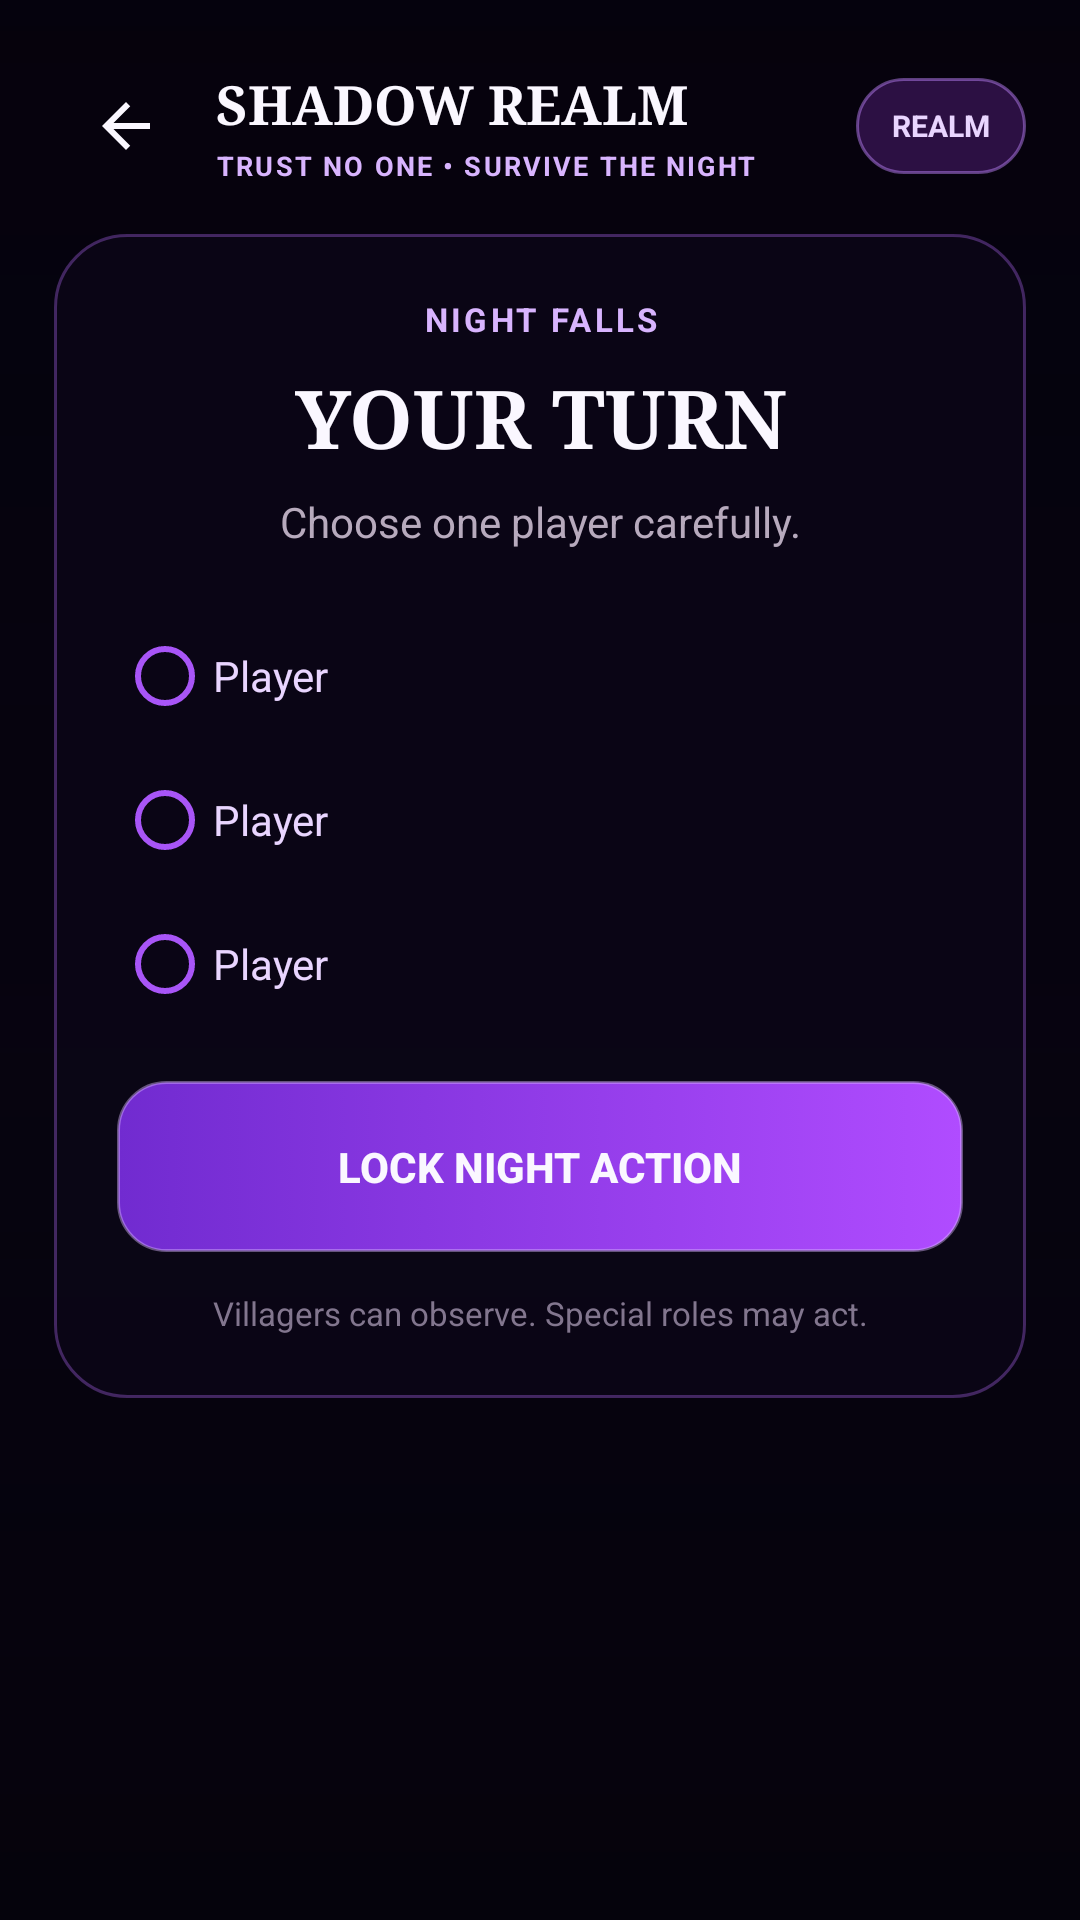

Here is an Android app screen rendered from its layout file. Give the layout XML and the strings, colors and styles it references.
<!-- AndroidManifest.xml: application theme AppTheme -->
<!-- res/layout/activity_night.xml -->
<?xml version="1.0" encoding="utf-8"?>
<FrameLayout xmlns:android="http://schemas.android.com/apk/res/android" android:layout_width="match_parent" android:layout_height="match_parent" android:background="@color/realm_bg">
    <ImageView android:layout_width="match_parent" android:layout_height="match_parent" android:src="@drawable/shadow_realm_bg" android:scaleType="centerCrop" android:alpha="0.78" android:contentDescription="Shadow Realm night landscape"/>
    <View android:layout_width="match_parent" android:layout_height="match_parent" android:background="@drawable/realm_scrim"/>
    <ScrollView android:layout_width="match_parent" android:layout_height="match_parent" android:fillViewport="true">
        <LinearLayout android:layout_width="match_parent" android:layout_height="wrap_content" android:orientation="vertical" android:padding="18dp">
            
<LinearLayout android:layout_width="match_parent" android:layout_height="wrap_content" android:orientation="vertical">
    <include layout="@layout/realm_topbar"/>
    <LinearLayout android:layout_width="match_parent" android:layout_height="wrap_content" android:orientation="vertical" android:padding="21dp" android:layout_marginTop="12dp" android:background="@drawable/realm_panel">
        <TextView android:layout_width="match_parent" android:layout_height="wrap_content" android:text="NIGHT FALLS" android:textColor="@color/realm_purple_bright" android:textSize="11sp" android:textStyle="bold" android:letterSpacing="0.10" android:gravity="center"/>
        <TextView android:id="@+id/tvNightRole" android:layout_width="match_parent" android:layout_height="wrap_content" android:text="YOUR TURN" android:textColor="@color/realm_text" android:textSize="27sp" android:textStyle="bold" android:fontFamily="serif" android:gravity="center" android:layout_marginTop="7dp"/>
        <TextView android:id="@+id/tvNightInstruction" android:layout_width="match_parent" android:layout_height="wrap_content" android:text="Choose one player carefully." android:textColor="@color/realm_muted" android:textSize="14sp" android:gravity="center" android:layout_marginTop="7dp"/>
        <RadioGroup android:id="@+id/nightGroup" android:layout_width="match_parent" android:layout_height="wrap_content" android:layout_marginTop="18dp">
            <RadioButton android:id="@+id/night1" android:layout_width="match_parent" android:layout_height="48dp" android:text="Player" android:textColor="@color/realm_lilac" android:buttonTint="@color/realm_purple"/>
            <RadioButton android:id="@+id/night2" android:layout_width="match_parent" android:layout_height="48dp" android:text="Player" android:textColor="@color/realm_lilac" android:buttonTint="@color/realm_purple"/>
            <RadioButton android:id="@+id/night3" android:layout_width="match_parent" android:layout_height="48dp" android:text="Player" android:textColor="@color/realm_lilac" android:buttonTint="@color/realm_purple"/>
            <RadioButton android:id="@+id/night4" android:layout_width="match_parent" android:layout_height="48dp" android:text="Player" android:textColor="@color/realm_lilac" android:buttonTint="@color/realm_purple" android:visibility="gone"/>
            <RadioButton android:id="@+id/night5" android:layout_width="match_parent" android:layout_height="48dp" android:text="Player" android:textColor="@color/realm_lilac" android:buttonTint="@color/realm_purple" android:visibility="gone"/>
            <RadioButton android:id="@+id/night6" android:layout_width="match_parent" android:layout_height="48dp" android:text="Player" android:textColor="@color/realm_lilac" android:buttonTint="@color/realm_purple" android:visibility="gone"/>
        </RadioGroup>
        <Button android:id="@+id/btnNightAction" android:layout_width="match_parent" android:layout_height="57dp" android:layout_marginTop="15dp" android:text="LOCK NIGHT ACTION" android:textColor="@color/realm_text" android:textStyle="bold" android:background="@drawable/realm_button"/>
        <TextView android:id="@+id/tvNightNote" android:layout_width="match_parent" android:layout_height="wrap_content" android:text="Villagers can observe. Special roles may act." android:textColor="#82768E" android:textSize="11sp" android:gravity="center" android:layout_marginTop="13dp"/>
    </LinearLayout>
</LinearLayout>

        </LinearLayout>
    </ScrollView>
</FrameLayout>
<!-- res/layout/realm_topbar.xml (included above) -->
<LinearLayout xmlns:android="http://schemas.android.com/apk/res/android"
    android:layout_width="match_parent" android:layout_height="wrap_content"
    android:orientation="horizontal" android:gravity="center_vertical">
    <ImageButton android:id="@+id/btnBack" android:layout_width="48dp" android:layout_height="48dp"
        android:background="@android:color/transparent" android:src="@drawable/ic_arrow_back"
        android:contentDescription="Back" android:padding="12dp"/>
    <LinearLayout android:layout_width="0dp" android:layout_height="wrap_content" android:layout_weight="1"
        android:orientation="vertical" android:paddingStart="6dp">
        <TextView android:id="@+id/tvTopTitle" android:layout_width="match_parent" android:layout_height="wrap_content"
            android:text="SHADOW REALM" android:textColor="@color/realm_text" android:textSize="18sp"
            android:textStyle="bold" android:fontFamily="serif"/>
        <TextView android:id="@+id/tvTopSubtitle" android:layout_width="match_parent" android:layout_height="wrap_content"
            android:text="TRUST NO ONE • SURVIVE THE NIGHT" android:textColor="@color/realm_purple_bright"
            android:textSize="9sp" android:textStyle="bold" android:letterSpacing="0.08" android:layout_marginTop="2dp"/>
    </LinearLayout>
    <TextView android:id="@+id/tvTopBadge" android:layout_width="wrap_content" android:layout_height="32dp"
        android:paddingStart="12dp" android:paddingEnd="12dp" android:gravity="center"
        android:text="REALM" android:textColor="@color/realm_lilac" android:textSize="10sp"
        android:textStyle="bold" android:background="@drawable/realm_chip"/>
</LinearLayout>
<!-- resources referenced by this layout -->
<resources>
  <color name="realm_bg">#05020D</color>
  <color name="realm_lilac">#E9D5FF</color>
  <color name="realm_muted">#B7AABD</color>
  <color name="realm_purple">#A855F7</color>
  <color name="realm_purple_bright">#D8B4FE</color>
  <color name="realm_text">#FAF7FF</color>
  <!-- drawable ic_arrow_back (drawable) -->
  <vector xmlns:android="http://schemas.android.com/apk/res/android" android:width="24dp" android:height="24dp" android:viewportWidth="24" android:viewportHeight="24">
      <path android:fillColor="#FAF7FF" android:pathData="M20,11H7.83l5.59,-5.59L12,4l-8,8 8,8 1.41,-1.41L7.83,13H20v-2z"/>
  </vector>
  <!-- drawable realm_button (drawable) -->
  <selector xmlns:android="http://schemas.android.com/apk/res/android">
      <item android:state_enabled="false"><shape><solid android:color="#553B2859"/><corners android:radius="16dp"/></shape></item>
      <item android:state_pressed="true"><shape><gradient android:angle="0" android:startColor="#8B3CE8" android:endColor="#C85BFF"/><corners android:radius="16dp"/></shape></item>
      <item><shape><gradient android:angle="0" android:startColor="#712BD0" android:endColor="#B04CFF"/><corners android:radius="16dp"/><stroke android:width="1dp" android:color="#70D9B7FF"/></shape></item>
  </selector>
  <!-- drawable realm_chip (drawable) -->
  <shape xmlns:android="http://schemas.android.com/apk/res/android">
      <solid android:color="#5C6F2CA3"/>
      <corners android:radius="40dp"/>
      <stroke android:width="1dp" android:color="#78C084FC"/>
  </shape>
  <!-- drawable realm_panel (drawable) -->
  <shape xmlns:android="http://schemas.android.com/apk/res/android">
      <solid android:color="@color/realm_panel"/>
      <corners android:radius="24dp"/>
      <stroke android:width="1dp" android:color="@color/realm_line"/>
      <padding android:left="2dp" android:top="2dp" android:right="2dp" android:bottom="2dp"/>
  </shape>
  <!-- drawable realm_scrim (drawable) -->
  <shape xmlns:android="http://schemas.android.com/apk/res/android">
      <gradient android:angle="270" android:startColor="#25030108" android:centerColor="#65070412" android:endColor="#D505020B" android:centerY="0.58"/>
  </shape>
  <style name="AppTheme" parent="Theme.MaterialComponents.DayNight.NoActionBar">
          <item name="android:fontFamily">sans</item>
          <item name="android:windowLightStatusBar">false</item>
          <item name="android:statusBarColor">#030108</item>
          <item name="android:navigationBarColor">#030108</item>
          <item name="android:windowBackground">@color/realm_bg</item>
          <item name="colorAccent">@color/realm_purple</item>
          <item name="android:colorAccent">@color/realm_purple</item>
          <item name="android:windowActionModeOverlay">true</item>
      </style>
  <color name="realm_panel">#D90B0717</color>
  <color name="realm_line">#55B66CFF</color>
</resources>
